Dataset: dataset (GitHub, RichardoTeddy/UAS_ML). Classes: cats, dogs.

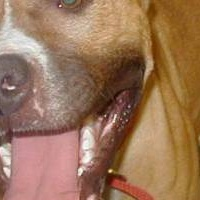
Label: dogs

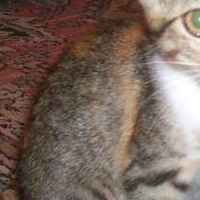
Label: cats

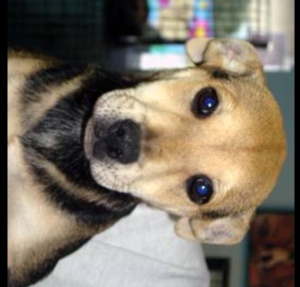
Label: dogs

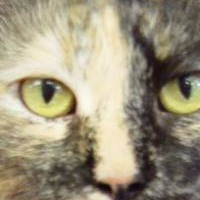
Label: cats

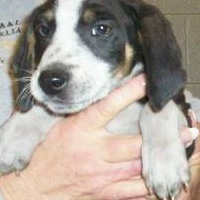
Label: dogs

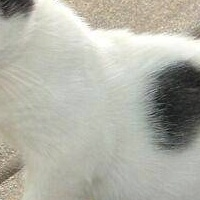
Label: cats
